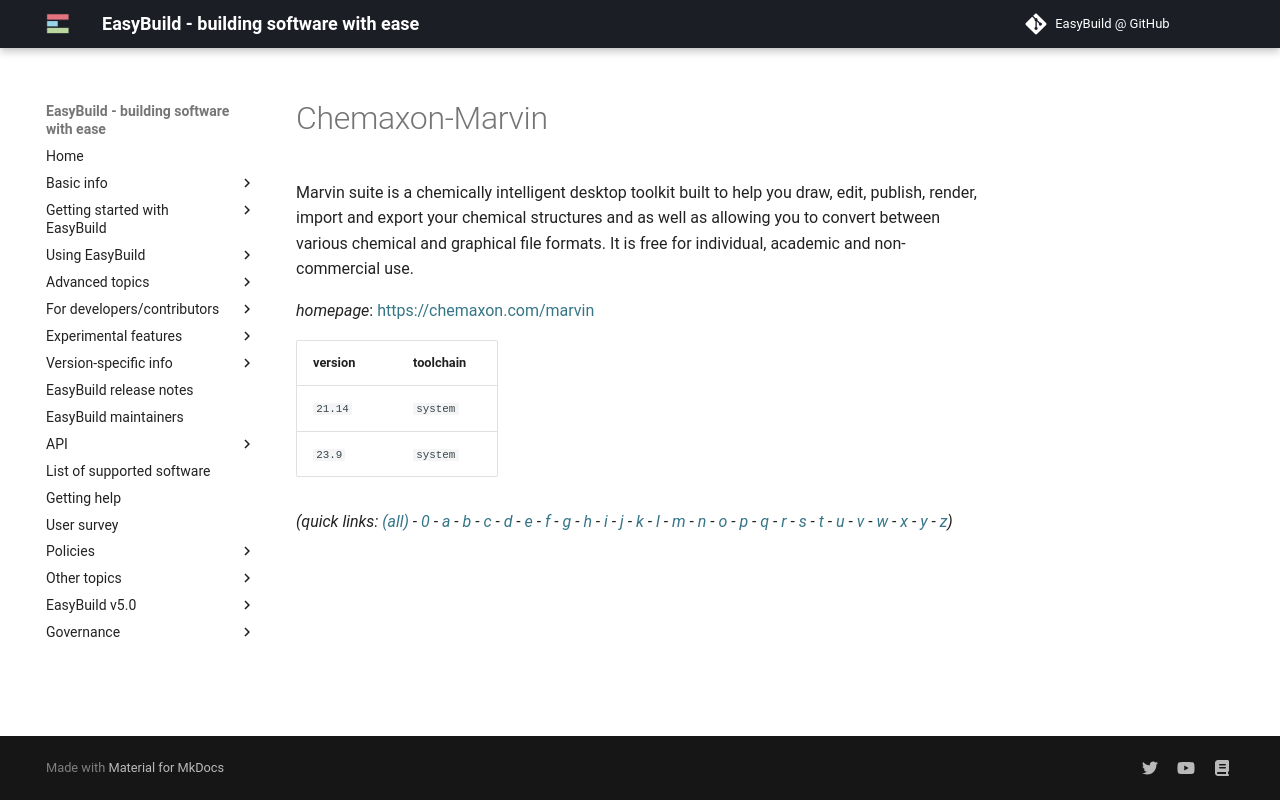

repository: easybuilders/easybuild-docs · page: version-specific/supported-software/c/Chemaxon-Marvin/index.html · generator: mkdocs

---
search:
  boost: 0.5
---
# Chemaxon-Marvin

Marvin suite is a chemically intelligent desktop toolkit built to help you draw, edit, publish, render, import and export your chemical structures and as well as allowing you to convert between various chemical and graphical file formats. It is free for individual, academic and non-commercial use.

*homepage*: <https://chemaxon.com/marvin>

version | toolchain
--------|----------
``21.14`` | ``system``
``23.9`` | ``system``


*(quick links: [(all)](../index.md) - [0](../0/index.md) - [a](../a/index.md) - [b](../b/index.md) - [c](../c/index.md) - [d](../d/index.md) - [e](../e/index.md) - [f](../f/index.md) - [g](../g/index.md) - [h](../h/index.md) - [i](../i/index.md) - [j](../j/index.md) - [k](../k/index.md) - [l](../l/index.md) - [m](../m/index.md) - [n](../n/index.md) - [o](../o/index.md) - [p](../p/index.md) - [q](../q/index.md) - [r](../r/index.md) - [s](../s/index.md) - [t](../t/index.md) - [u](../u/index.md) - [v](../v/index.md) - [w](../w/index.md) - [x](../x/index.md) - [y](../y/index.md) - [z](../z/index.md))*
